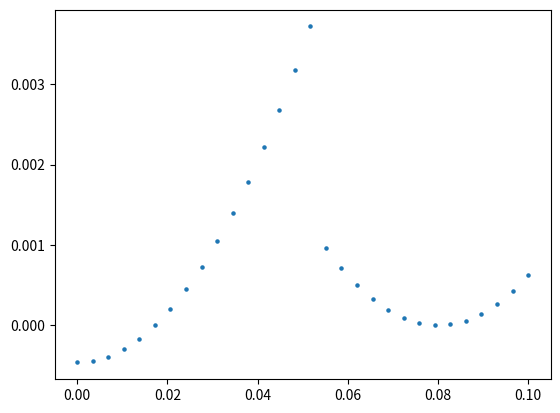

The matplotlib source for this figure: (Note: this script raises an exception after producing the figure.)
import numpy as np
from numpy import *
import matplotlib.pyplot as plt
from time import time
#from scipy.integrate import quad


###################################################################################################################
##パラメータの調整
N = 50
V, t, mu, gu, n0, n1, n2, nscf =1.5, 1 , 0, 1, 30, 1, 1, 2000  # 7.525 #9.21
error, check_gap =1e-10, 1e-6
qs     = np.linspace(0.0,0.1,n0)         #(np.pi/a)
Bs     = np.linspace(0.0,0.0,n1)          #np.linspace(0,0.08,n1)
kBTs   = np.linspace(0.001,1,n2)

###################################################################################################################
## gap_eq をdef
def e_k_spin(k1, k2, k3, q, y, B): 
    return 2*t*(np.cos((k1+(q/2)*np.pi))) - mu + y * 1/2 * gu * B

def e_k_s(k1, k2, k3, q, B):
    return (e_k_spin(k1, k2, k3, q, 1, B) + e_k_spin(-1*k1, -1*k2, -1*k3, q, -1, B))/2

def e_k_a(k1, k2, k3, q, B):
    return (e_k_spin(k1, k2, k3, q, 1, B) - e_k_spin(-1*k1, -1*k2, -1*k3, q, -1, B))/2

def E_k_q(k1, k2, k3, gap, q, B):
    return np.sqrt(e_k_s(k1, k2, k3, q, B)**2 + gap**2)

def E_k_q_s(k1, k2, k3, gap, q, y, B):
    return E_k_q(k1, k2, k3, gap, q, B) + y * e_k_a(k1, k2, k3, q, B)

def Fermi(beta, E):
    return (1 - np.tanh(beta*E/2)) /2

def func(k1, k2, k3, gap, q, B): 
    return gap*(1-Fermi(beta, E_k_q_s(k1, k2, k3, gap, q, -1, B))-Fermi(beta, E_k_q_s(k1, k2, k3, gap, q, 1, B)))/(2*E_k_q(k1, k2, k3, gap, q, B))

def rhs(gap, q, B):
    k1 = -1 * np.pi + 2 * arange(N) * np.pi / (N)
    kx = k1
    ky, kz = 1, 1
    f = func(kx, ky, kz, gap, q, B)
    return (V / (N)) * sum(f)

###################################################################################################################
#free energy の定義
def Fn():
    return F1(0,0) + F0(0,0) + Fc(0)

def F1(qs,ans_q):
    y = -1 + 2 * arange(2)
    k1 = -1 * np.pi + 2 * arange(N) * np.pi / (N)
    kx, y = meshgrid(k1, y, indexing='ij')
    ky, kz = 1, 1
    g = log(1+exp(-1*beta*E_k_q_s(kx, ky, kz, ans_q, qs, y, Bs[0])))
    return -1*(1/beta) * sum(g)

def F0(qs,ans_q):
    k1 = -1 * np.pi + 2 * arange(N) * np.pi / (N)
    kx = k1
    ky, kz = 1, 1
    f = e_k_spin(-1*kx, -1*ky, -1*kz, qs,-1, Bs[0]) - E_k_q_s(kx, ky, kz, ans_q, qs, -1, Bs[0])
    return sum(f)

def Fc(ans_q):
    return(N)*(ans_q**2)/V

def free_energy(qs,ans_q):
    return (F1(qs,ans_q) + F0(qs,ans_q) + Fc(ans_q) -Fn())/N#  

################################################################################################################################################
##ギャップの逐次計算
ans = []
for h in range(n0): #qs
    ans0 = []
    for i in range(n1): #Bs
        ans1 = []
        for j in range(n2): #kBTs
            beta, d0 = 1/kBTs[j], 100.0
            for k in range(nscf): # 収束するまで最大1000回ループ
                d1 = rhs(d0, qs[h], Bs[i]) 
                if abs(d1-d0) < 1e-10: break # 収束チェック
                d0 = d1
            ans1.append([d0, abs(d1-d0), k])
        ans0.append(ans1)
    ans.append(ans0)
ans = np.array(ans)

################################################################################################################################################
#free energy の計算
kBT = kBTs[0]
beta = 1/kBT
B = Bs[0]

ans_F = []
for h in range(n0): #qs
    a = free_energy(qs[h],ans[h][0][0][0])
    ans_F.append(a)
ans = np.array(ans_F)

########################################################################################################################
#plot the figure of comparing free energy to extended GL
plt.scatter(qs, ans, 5)
plt.savefig("figure/cfenergy.png")
plt.clf()

################################################################################################################################################
##output
for i in range(n0):
    file = open("output/cfenergy", "w")
    file.write("##delta---free_energy" + "\n")
    for j in range (n0):
        file.write(str(qs[j]) + " " + str(ans[j]) + "\n")
    file.close()
